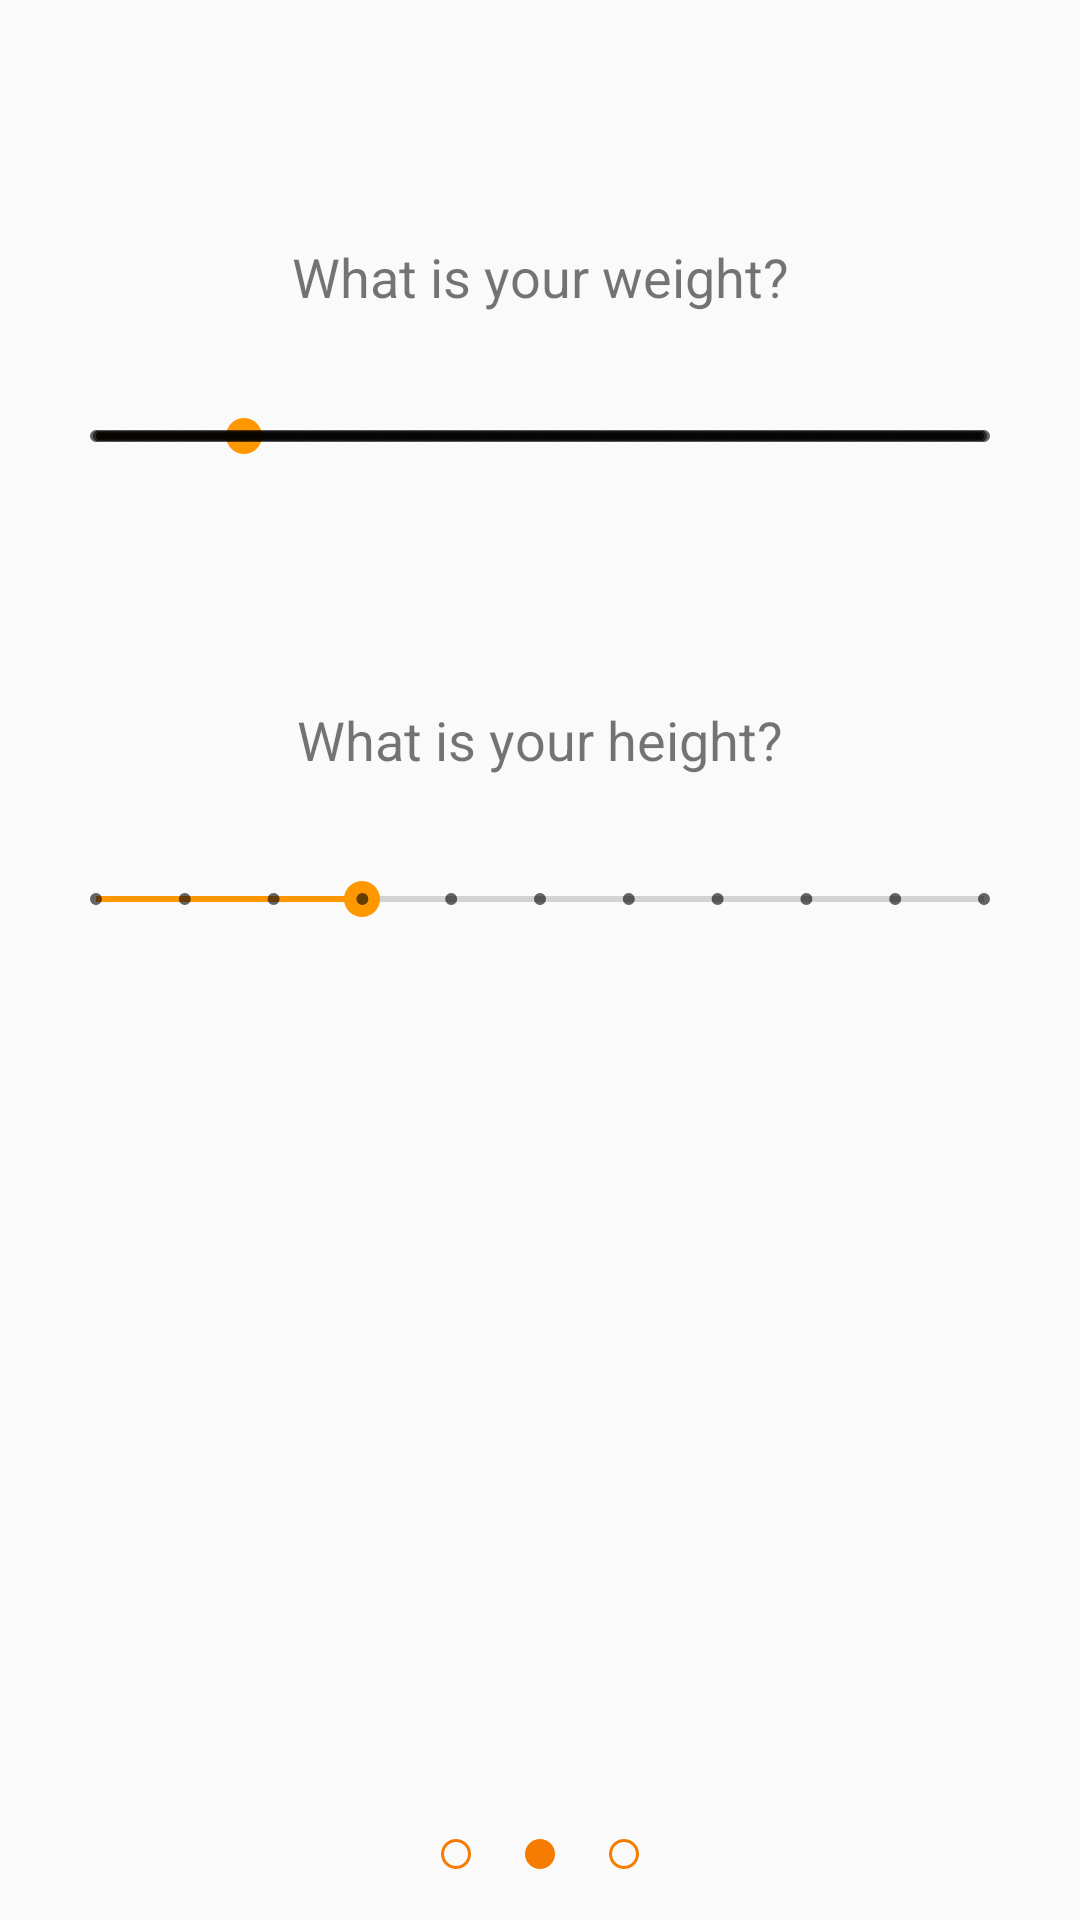

Reconstruct the res/layout file that produces this screen, plus the resources it refers to.
<!-- AndroidManifest.xml: application theme AppTheme -->
<!-- res/layout/fragment_profile_setup_two.xml -->
<?xml version="1.0" encoding="utf-8"?>
<android.support.constraint.ConstraintLayout
    xmlns:android="http://schemas.android.com/apk/res/android"
    xmlns:tools="http://schemas.android.com/tools"
    xmlns:app="http://schemas.android.com/apk/res-auto"
    android:layout_width="match_parent"
    android:layout_height="match_parent"
    tools:context=".fragment.ProfileSetupTwoFragment"
    android:padding="@dimen/activity_horizontal_margin">


    <TextView
        android:id="@+id/label_user_weight"
        android:layout_width="wrap_content"
        android:layout_height="wrap_content"
        android:text="@string/profile_ask_weight"
        android:padding="@dimen/activity_horizontal_margin"
        android:textSize="@dimen/text_small"
        app:layout_constraintLeft_toLeftOf="parent"
        app:layout_constraintRight_toRightOf="parent"
        app:layout_constraintTop_toTopOf="parent"
        android:layout_marginTop="48dp"/>

    <SeekBar
        style="@style/Widget.AppCompat.SeekBar.Discrete"
        android:id="@+id/sb_user_weight"
        android:layout_width="match_parent"
        android:layout_height="wrap_content"
        android:padding="@dimen/activity_horizontal_margin"
        app:layout_constraintLeft_toLeftOf="parent"
        app:layout_constraintRight_toRightOf="parent"
        app:layout_constraintTop_toBottomOf="@id/label_user_weight"
        android:max="300"
        android:progress="50"/>


    <TextView
        android:id="@+id/label_user_height"
        android:layout_width="wrap_content"
        android:layout_height="wrap_content"
        android:text="@string/profile_ask_height"
        android:padding="@dimen/activity_horizontal_margin"
        android:textSize="@dimen/text_small"
        app:layout_constraintLeft_toLeftOf="parent"
        app:layout_constraintRight_toRightOf="parent"
        app:layout_constraintTop_toBottomOf="@id/sb_user_weight"
        android:layout_marginTop="48dp"/>

    <SeekBar
        style="@style/Widget.AppCompat.SeekBar.Discrete"
        android:id="@+id/sb_user_height"
        android:layout_width="match_parent"
        android:layout_height="wrap_content"
        android:padding="@dimen/activity_horizontal_margin"
        app:layout_constraintLeft_toLeftOf="parent"
        app:layout_constraintRight_toRightOf="parent"
        app:layout_constraintTop_toBottomOf="@id/label_user_height"
        android:max="10"
        android:progress="3"/>



    <LinearLayout
        android:layout_width="wrap_content"
        android:layout_height="wrap_content"
        app:layout_constraintLeft_toLeftOf="parent"
        app:layout_constraintRight_toRightOf="parent"
        app:layout_constraintBottom_toBottomOf="parent">
        <android.support.v7.widget.AppCompatImageView
            android:layout_width="wrap_content"
            android:layout_height="wrap_content"
            app:srcCompat="@drawable/ic_empty_circle" />
        <android.support.v7.widget.AppCompatImageView
            android:layout_width="wrap_content"
            android:layout_height="wrap_content"
            app:srcCompat="@drawable/ic_full_circle"
            android:paddingLeft="@dimen/activity_horizontal_margin"
            android:paddingRight="@dimen/activity_horizontal_margin"/>
        <android.support.v7.widget.AppCompatImageView
            android:layout_width="wrap_content"
            android:layout_height="wrap_content"
            app:srcCompat="@drawable/ic_empty_circle"/>
    </LinearLayout>


</android.support.constraint.ConstraintLayout>
<!-- resources referenced by this layout -->
<resources>
  <dimen name="activity_horizontal_margin">16dp</dimen>
  <dimen name="text_small">18sp</dimen>
  <!-- drawable ic_empty_circle (drawable) -->
  <vector xmlns:android="http://schemas.android.com/apk/res/android"
          android:width="12dp"
          android:height="12dp"
          android:viewportWidth="24.0"
          android:viewportHeight="24.0">
      <path
          android:fillColor="@color/colorPrimaryDark"
          android:pathData="M12,2C6.47,2 2,6.47 2,12s4.47,10 10,10 10,-4.47 10,-10S17.53,2 12,2zM12,20c-4.41,0 -8,-3.59 -8,-8s3.59,-8 8,-8 8,3.59 8,8 -3.59,8 -8,8z"/>
  </vector>
  <!-- drawable ic_full_circle (drawable) -->
  <vector xmlns:android="http://schemas.android.com/apk/res/android"
          android:width="12dp"
          android:height="12dp"
          android:viewportWidth="24.0"
          android:viewportHeight="24.0">
      <path
          android:fillColor="@color/colorPrimaryDark"
          android:pathData="M12,2C6.48,2 2,6.48 2,12s4.48,10 10,10 10,-4.48 10,-10S17.52,2 12,2z"/>
  </vector>
  <string name="profile_ask_height">What is your height?</string>
  <string name="profile_ask_weight">What is your weight?</string>
  <style name="AppTheme" parent="Theme.AppCompat.Light.NoActionBar">
          
          <item name="colorPrimary">@color/colorPrimary</item>
          <item name="colorPrimaryDark">@color/colorPrimaryDark</item>
          <item name="colorAccent">@color/colorAccent</item>
      </style>
  <color name="colorPrimaryDark">#F57C00</color>
  <color name="colorPrimary">#FF9800</color>
  <color name="colorAccent">#FF9800</color>
</resources>
